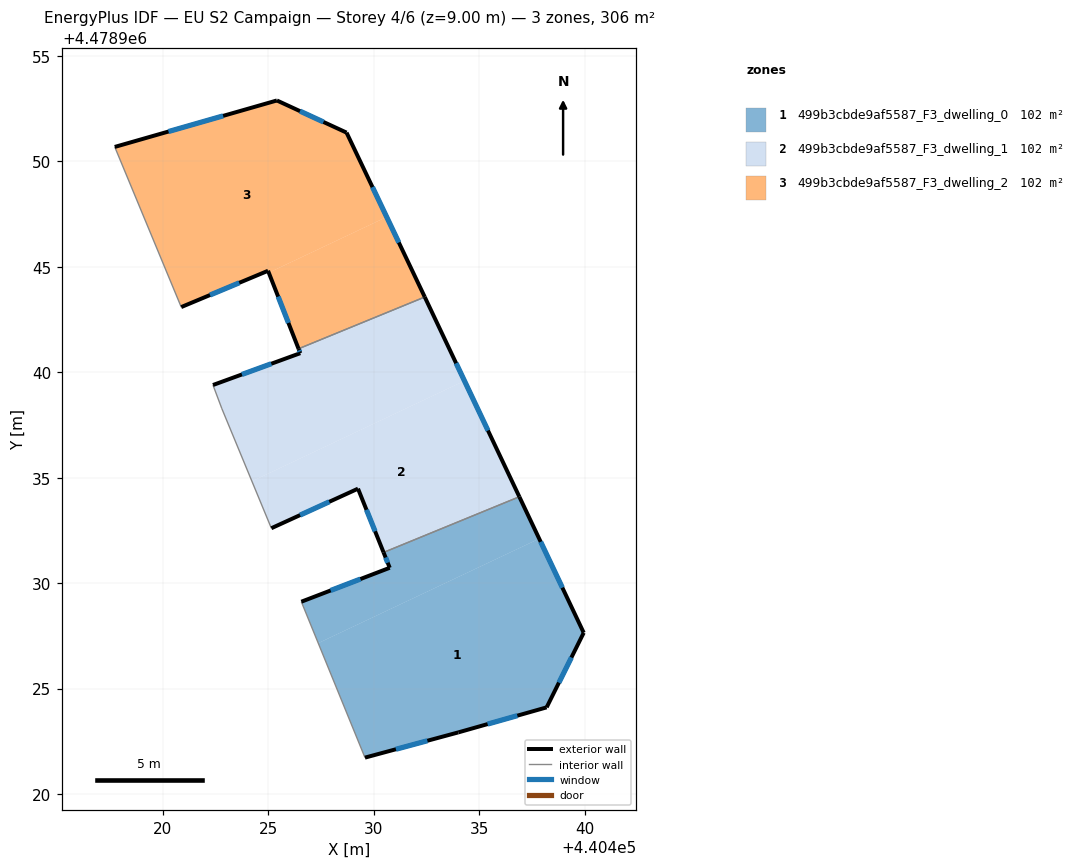
=== STOREY PLAN SPEC (per zone: floor XY polygon, exterior-wall plan segments, windows/doors) ===
zone 1: 499b3cbde9af5587_F3_dwelling_0  (102.1 m²)
  floor: (440437.85, 4478932.11) (440439.96, 4478927.64) (440438.20, 4478924.11) (440434.01, 4478922.92) (440429.58, 4478921.72) (440427.37, 4478927.15)
  floor: (440436.91, 4478934.10) (440437.85, 4478932.11) (440427.37, 4478927.15) (440426.57, 4478929.12) (440430.76, 4478930.73) (440430.47, 4478931.46)
  exterior wall: (440439.96, 4478927.64) – (440436.91, 4478934.10)  [7.1 m]
    window: (440438.95, 4478929.78) – (440437.92, 4478931.96)  [2.4 m²]
  exterior wall: (440438.20, 4478924.11) – (440439.96, 4478927.64)  [4.0 m]
    window: (440438.78, 4478925.28) – (440439.38, 4478926.47)  [1.3 m²]
  exterior wall: (440434.01, 4478922.92) – (440438.20, 4478924.11)  [4.4 m]
    window: (440435.40, 4478923.31) – (440436.81, 4478923.71)  [1.5 m²]
  exterior wall: (440429.59, 4478921.72) – (440434.01, 4478922.92)  [4.6 m]
    window: (440431.05, 4478922.12) – (440432.55, 4478922.52)  [1.6 m²]
  exterior wall: (440430.76, 4478930.73) – (440426.57, 4478929.12)  [4.5 m]
    window: (440429.37, 4478930.19) – (440427.96, 4478929.65)  [1.5 m²]
  exterior wall: (440430.47, 4478931.46) – (440430.76, 4478930.73)  [0.8 m]
    window: (440430.56, 4478931.21) – (440430.66, 4478930.97)  [0.3 m²]
  interior walls: 2
zone 2: 499b3cbde9af5587_F3_dwelling_1  (102.1 m²)
  floor: (440434.30, 4478939.59) (440436.91, 4478934.10) (440430.47, 4478931.46) (440429.25, 4478934.48) (440425.14, 4478932.60) (440424.22, 4478934.83)
  floor: (440432.54, 4478943.32) (440434.30, 4478939.59) (440424.22, 4478934.83) (440422.80, 4478938.27) (440422.38, 4478939.40) (440426.52, 4478940.91) (440426.43, 4478941.12) (440432.42, 4478943.57)
  exterior wall: (440426.52, 4478940.91) – (440422.38, 4478939.40)  [4.4 m]
    window: (440425.14, 4478940.41) – (440423.75, 4478939.90)  [1.5 m²]
  exterior wall: (440426.43, 4478941.12) – (440426.52, 4478940.91)  [0.2 m]
    window: (440426.46, 4478941.05) – (440426.49, 4478940.98)  [0.1 m²]
  exterior wall: (440436.91, 4478934.10) – (440432.42, 4478943.57)  [10.5 m]
    window: (440435.42, 4478937.24) – (440433.91, 4478940.43)  [3.6 m²]
  exterior wall: (440429.25, 4478934.48) – (440430.47, 4478931.46)  [3.3 m]
    window: (440429.66, 4478933.48) – (440430.06, 4478932.46)  [1.1 m²]
  exterior wall: (440425.14, 4478932.60) – (440429.25, 4478934.48)  [4.5 m]
    window: (440426.51, 4478933.22) – (440427.89, 4478933.86)  [1.5 m²]
  interior walls: 4
zone 3: 499b3cbde9af5587_F3_dwelling_2  (102.1 m²)
  floor: (440430.61, 4478947.37) (440432.42, 4478943.57) (440426.43, 4478941.12) (440425.02, 4478944.72)
  floor: (440428.71, 4478951.37) (440430.61, 4478947.37) (440425.02, 4478944.72) (440424.99, 4478944.82) (440420.87, 4478943.09) (440417.72, 4478950.69) (440425.41, 4478952.89)
  exterior wall: (440425.41, 4478952.89) – (440417.72, 4478950.69)  [8.0 m]
    window: (440422.86, 4478952.16) – (440420.27, 4478951.42)  [2.7 m²]
  exterior wall: (440428.71, 4478951.37) – (440425.41, 4478952.89)  [3.6 m]
    window: (440427.62, 4478951.87) – (440426.50, 4478952.39)  [1.2 m²]
  exterior wall: (440432.42, 4478943.57) – (440428.71, 4478951.37)  [8.6 m]
    window: (440431.19, 4478946.15) – (440429.94, 4478948.78)  [2.9 m²]
  exterior wall: (440424.99, 4478944.82) – (440426.43, 4478941.12)  [4.0 m]
    window: (440425.47, 4478943.59) – (440425.95, 4478942.34)  [1.4 m²]
  exterior wall: (440420.87, 4478943.09) – (440424.99, 4478944.82)  [4.5 m]
    window: (440422.23, 4478943.66) – (440423.62, 4478944.24)  [1.5 m²]
  interior walls: 2

=== DERIVED (storey summary) ===
Building: EU S2 Campaign
Storey: 4 of 6  (floor level z = 9.00 m)
Storey gross floor area: 306.4 m²
Zones on this storey: 3
  - 499b3cbde9af5587_F3_dwelling_0: floor 102.1 m²; exterior wall 25.3 m (75.9 m²); 6 window(s) 8.6 m²; WWR 11.4%
  - 499b3cbde9af5587_F3_dwelling_1: floor 102.1 m²; exterior wall 22.9 m (68.7 m²); 5 window(s) 7.8 m²; WWR 11.4%
  - 499b3cbde9af5587_F3_dwelling_2: floor 102.1 m²; exterior wall 28.7 m (86.1 m²); 5 window(s) 9.8 m²; WWR 11.4%
Zone adjacency (shared interzone walls):
  - 499b3cbde9af5587_F3_dwelling_0 ↔ 499b3cbde9af5587_F3_dwelling_1
  - 499b3cbde9af5587_F3_dwelling_1 ↔ 499b3cbde9af5587_F3_dwelling_2